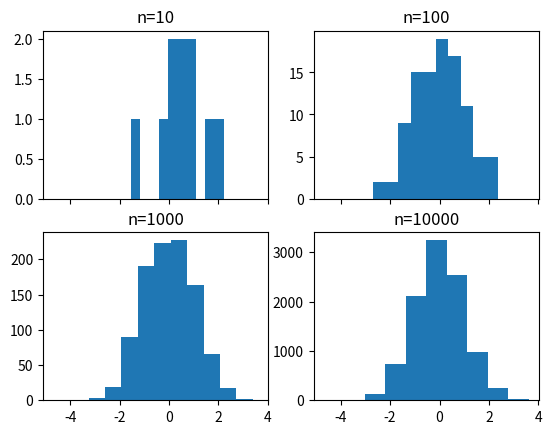
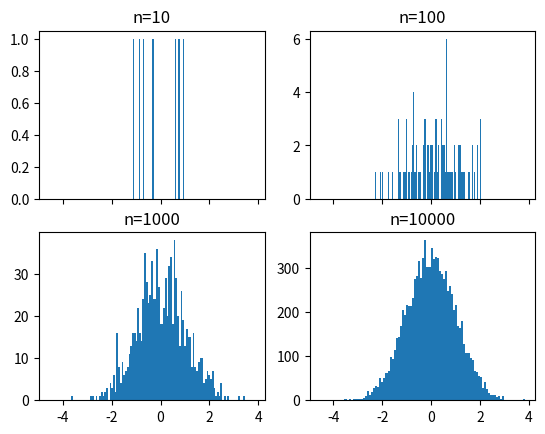
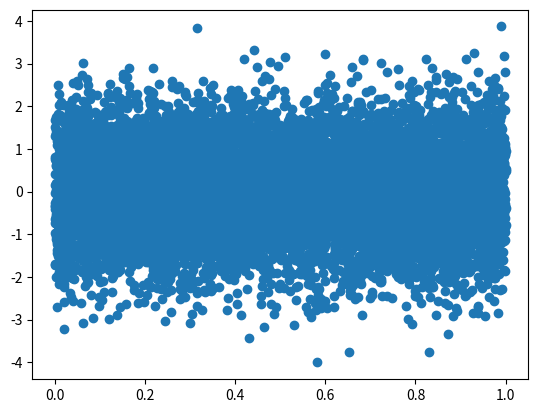
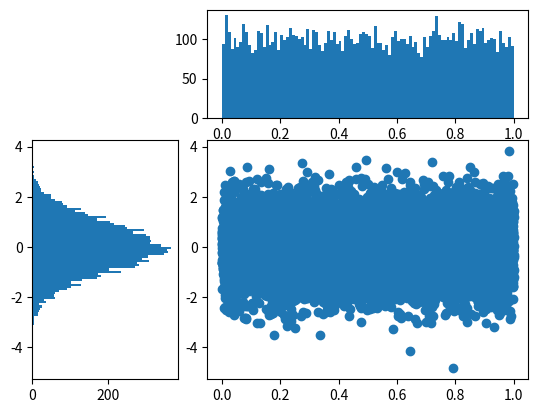

The matplotlib source for these figures, in order: (Note: this script raises an exception after producing the figures.)
#!/usr/bin/python
# -*- coding:utf-8 -*-

import matplotlib.pyplot as plt
import numpy as np
# use gridspec to partition the figure into subplots
import matplotlib.gridspec as gridspec

# 例子 1:
# create 2x2 grid of axis subplots
fig, ((ax1, ax2), (ax3, ax4)) = plt.subplots(2, 2, sharex=True)
axs = [ax1, ax2, ax3, ax4]

# draw n = 10, 100, 1000, and 10000 samples from the normal distribution and plot corresponding histograms
for n in range(0, len(axs)):
    sample_size = 10 ** (n + 1)
    sample = np.random.normal(loc=0.0, scale=1.0, size=sample_size)
    axs[n].hist(sample)
    axs[n].set_title('n={}'.format(sample_size))
plt.show()

# 例子 2:
# repeat with number of bins set to 100
fig, ((ax1, ax2), (ax3, ax4)) = plt.subplots(2, 2, sharex=True)
axs = [ax1, ax2, ax3, ax4]

for n in range(0, len(axs)):
    sample_size = 10 ** (n + 1)
    sample = np.random.normal(loc=0.0, scale=1.0, size=sample_size)
    axs[n].hist(sample, bins=100)
    axs[n].set_title('n={}'.format(sample_size))
plt.show()

# 例子 3:
plt.figure()
Y = np.random.normal(loc=0.0, scale=1.0, size=10000)
X = np.random.random(size=10000)
plt.scatter(X, Y)
plt.show()

# 例子 4:
plt.figure()
gspec = gridspec.GridSpec(3, 3)

top_histogram = plt.subplot(gspec[0, 1:])
side_histogram = plt.subplot(gspec[1:, 0])
lower_right = plt.subplot(gspec[1:, 1:])

Y = np.random.normal(loc=0.0, scale=1.0, size=10000)
X = np.random.random(size=10000)
lower_right.scatter(X, Y)
top_histogram.hist(X, bins=100)
s = side_histogram.hist(Y, bins=100, orientation='horizontal')

# clear the histograms and plot normed histograms
top_histogram.clear()
top_histogram.hist(X, bins=100, normed=True)
side_histogram.clear()
side_histogram.hist(Y, bins=100, orientation='horizontal', normed=True)
# flip the side histogram's x axis
side_histogram.invert_xaxis()

# change axes limits
for ax in [top_histogram, lower_right]:
    ax.set_xlim(0, 1)
for ax in [side_histogram, lower_right]:
    ax.set_ylim(-5, 5)
plt.show()
